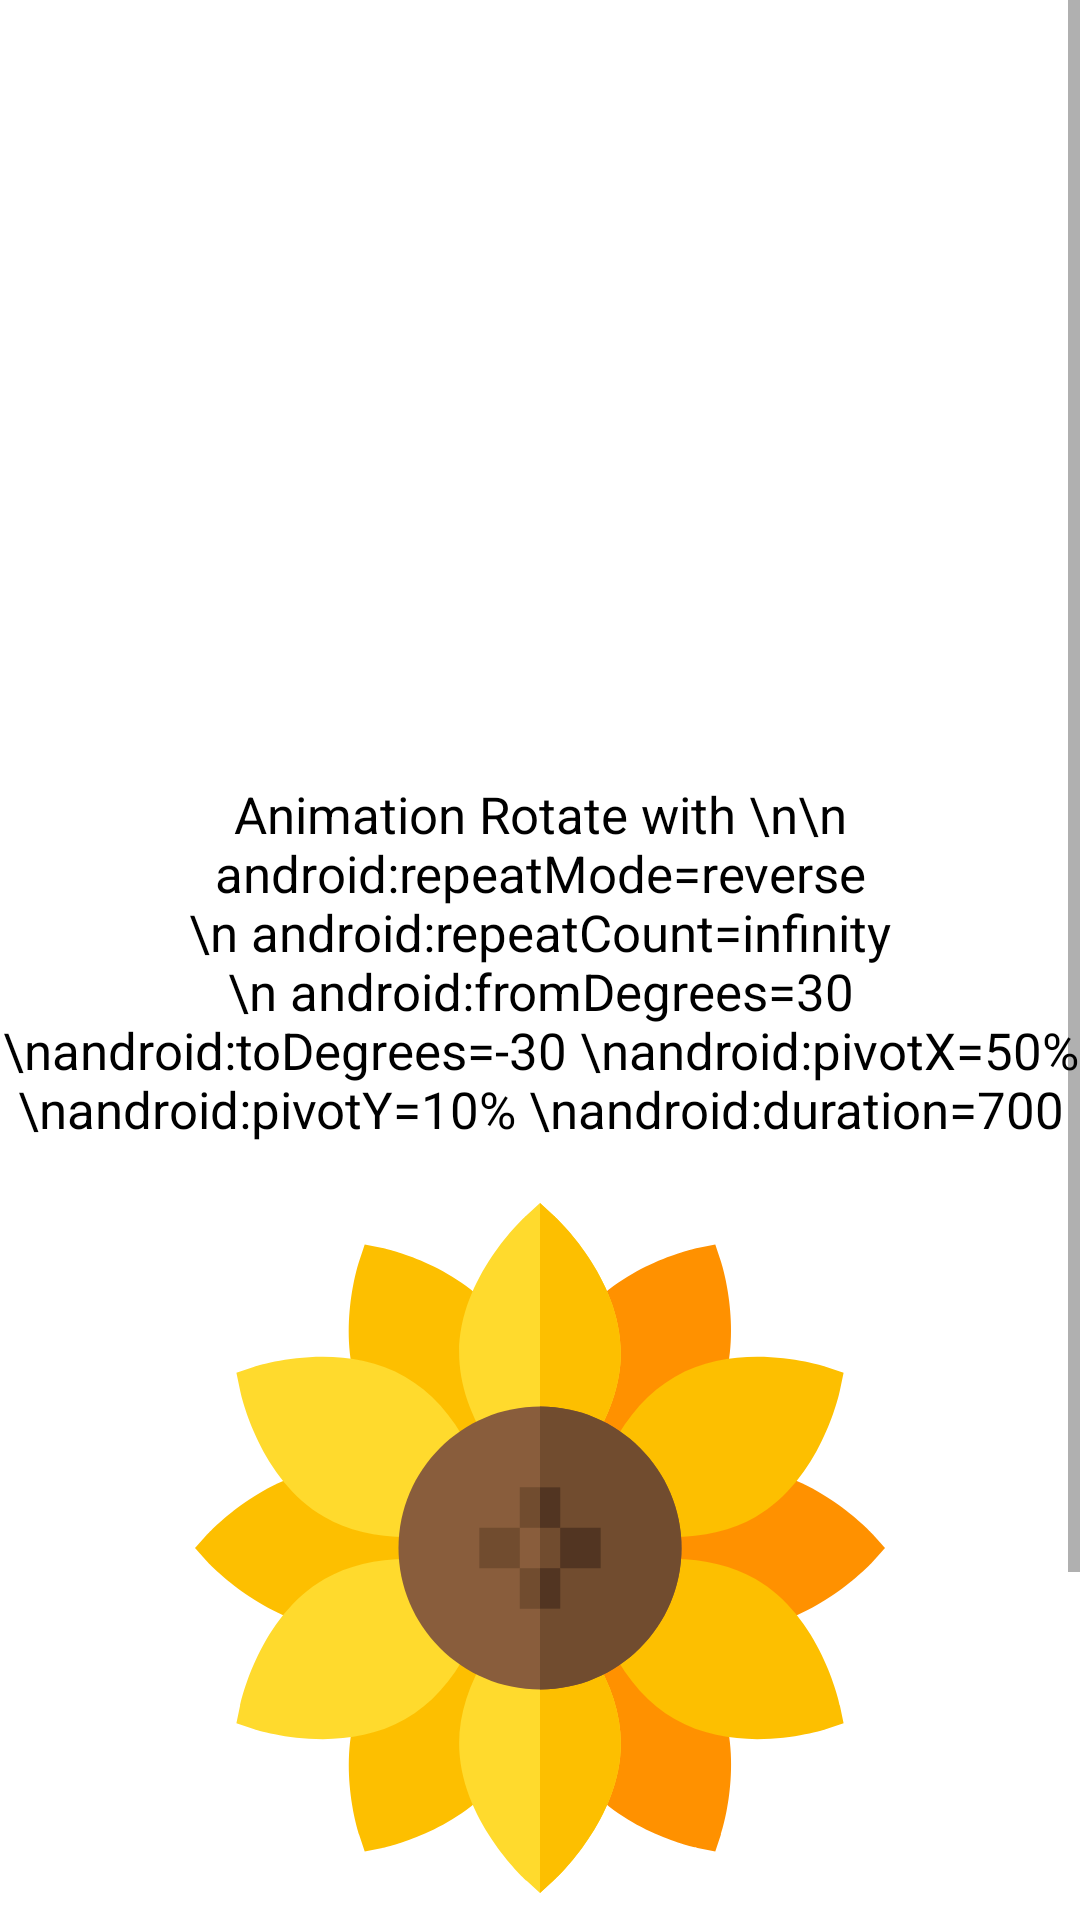

Here is an Android app screen rendered from its layout file. Give the layout XML and the strings, colors and styles it references.
<!-- AndroidManifest.xml: application theme Theme.Animation -->
<!-- res/layout/fragment_rotate.xml -->
<?xml version="1.0" encoding="utf-8"?>
<ScrollView
    xmlns:android="http://schemas.android.com/apk/res/android"
    xmlns:app="http://schemas.android.com/apk/res-auto"
    xmlns:tools="http://schemas.android.com/tools"
    android:layout_width="match_parent"
    android:layout_height="match_parent"
    tools:context=".ui.rotate.RotateFragment">

    <LinearLayout
        android:layout_width="match_parent"
        android:layout_height="match_parent"
        android:orientation="vertical">

        <ImageView
            android:id="@+id/imgRotate1"
            android:layout_width="230dp"
            android:layout_height="230dp"
            android:scaleType="fitXY"
            android:src="@drawable/ic_bell"
            android:layout_marginTop="20dp"
            android:layout_gravity="center_horizontal">
        </ImageView>
        <TextView
            android:id="@+id/txtRotate1"
            android:layout_width="match_parent"
            android:layout_height="wrap_content"
            android:layout_marginTop="10dp"
            android:layout_gravity="center_horizontal"
            android:text="Animation Rotate with \n\n android:repeatMode=reverse \n android:repeatCount=infinity \n android:fromDegrees=30 \nandroid:toDegrees=-30 \nandroid:pivotX=50% \nandroid:pivotY=10% \nandroid:duration=700"
            android:textColor="@color/black"
            android:textSize="17sp"
            android:gravity="center">
        </TextView>

        <ImageView
            android:id="@+id/imgRotate2"
            android:layout_width="230dp"
            android:layout_height="230dp"
            android:scaleType="fitXY"
            android:src="@drawable/ic_sunflower"
            android:layout_marginTop="20dp"
            android:layout_gravity="center_horizontal">
        </ImageView>
        <TextView
            android:id="@+id/txtAlpha1"
            android:layout_width="match_parent"
            android:layout_height="wrap_content"
            android:layout_marginTop="10dp"
            android:layout_gravity="center_horizontal"
            android:text="Animation Rotate with \n\n android:repeatMode=restart \n android:repeatCount=infinity \n android:fromDegrees=0 \nandroid:toDegrees=360 \nandroid:pivotX=50% \nandroid:pivotY=50% \nandroid:duration=1000"
            android:textColor="@color/black"
            android:textSize="17sp"
            android:gravity="center">
        </TextView>
    </LinearLayout>
</ScrollView>
<!-- resources referenced by this layout -->
<resources>
  <!-- drawable ic_sunflower: vector/xml drawable (drawable, 4518 chars, omitted) -->
  <style name="Theme.Animation" parent="Theme.MaterialComponents.DayNight.NoActionBar">
          
          <item name="colorPrimary">@color/purple_500</item>
          <item name="colorPrimaryVariant">@color/purple_700</item>
          <item name="colorOnPrimary">@color/white</item>
          
          <item name="colorSecondary">@color/teal_200</item>
          <item name="colorSecondaryVariant">@color/teal_700</item>
          <item name="colorOnSecondary">@color/black</item>
          
          <item name="android:statusBarColor" tools:targetApi="l">?attr/colorPrimaryVariant</item>
          
      </style>
  <!-- not gathered from this repository: default colours our renderer supplied (Android Studio template values) -->
  <color name="purple_500">#FF6200EE</color>
  <color name="purple_700">#FF3700B3</color>
  <color name="teal_200">#FF03DAC5</color>
  <color name="teal_700">#FF018786</color>
  <color name="black">#FF000000</color>
  <color name="white">#FFFFFFFF</color>
</resources>
